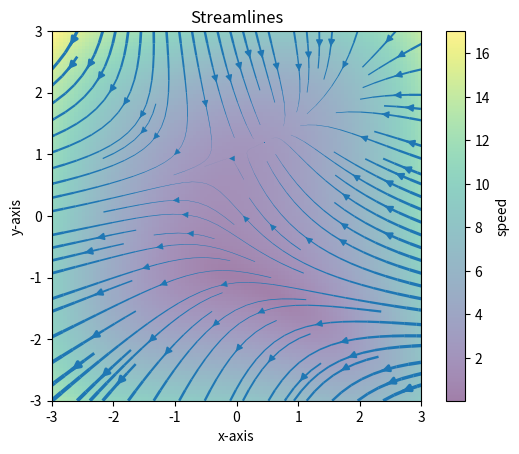

Source code (Python):
import numpy as np
import matplotlib.pyplot as plt

L = 3
Y, X = np.mgrid[-L:L:100j, -L:L:100j]
U = -1 - X**2 + Y
V = 1 + X - Y**2
speed = np.sqrt(U*U + V*V)

plt.imshow(speed, extent=[-L, L, -L, L], alpha=0.5)
plt.colorbar(label='speed')

plt.streamplot(X, Y, U, V, linewidth=0.2*speed)

plt.title('Streamlines')
plt.xlabel('x-axis')
plt.ylabel('y-axis')

plt.show()
